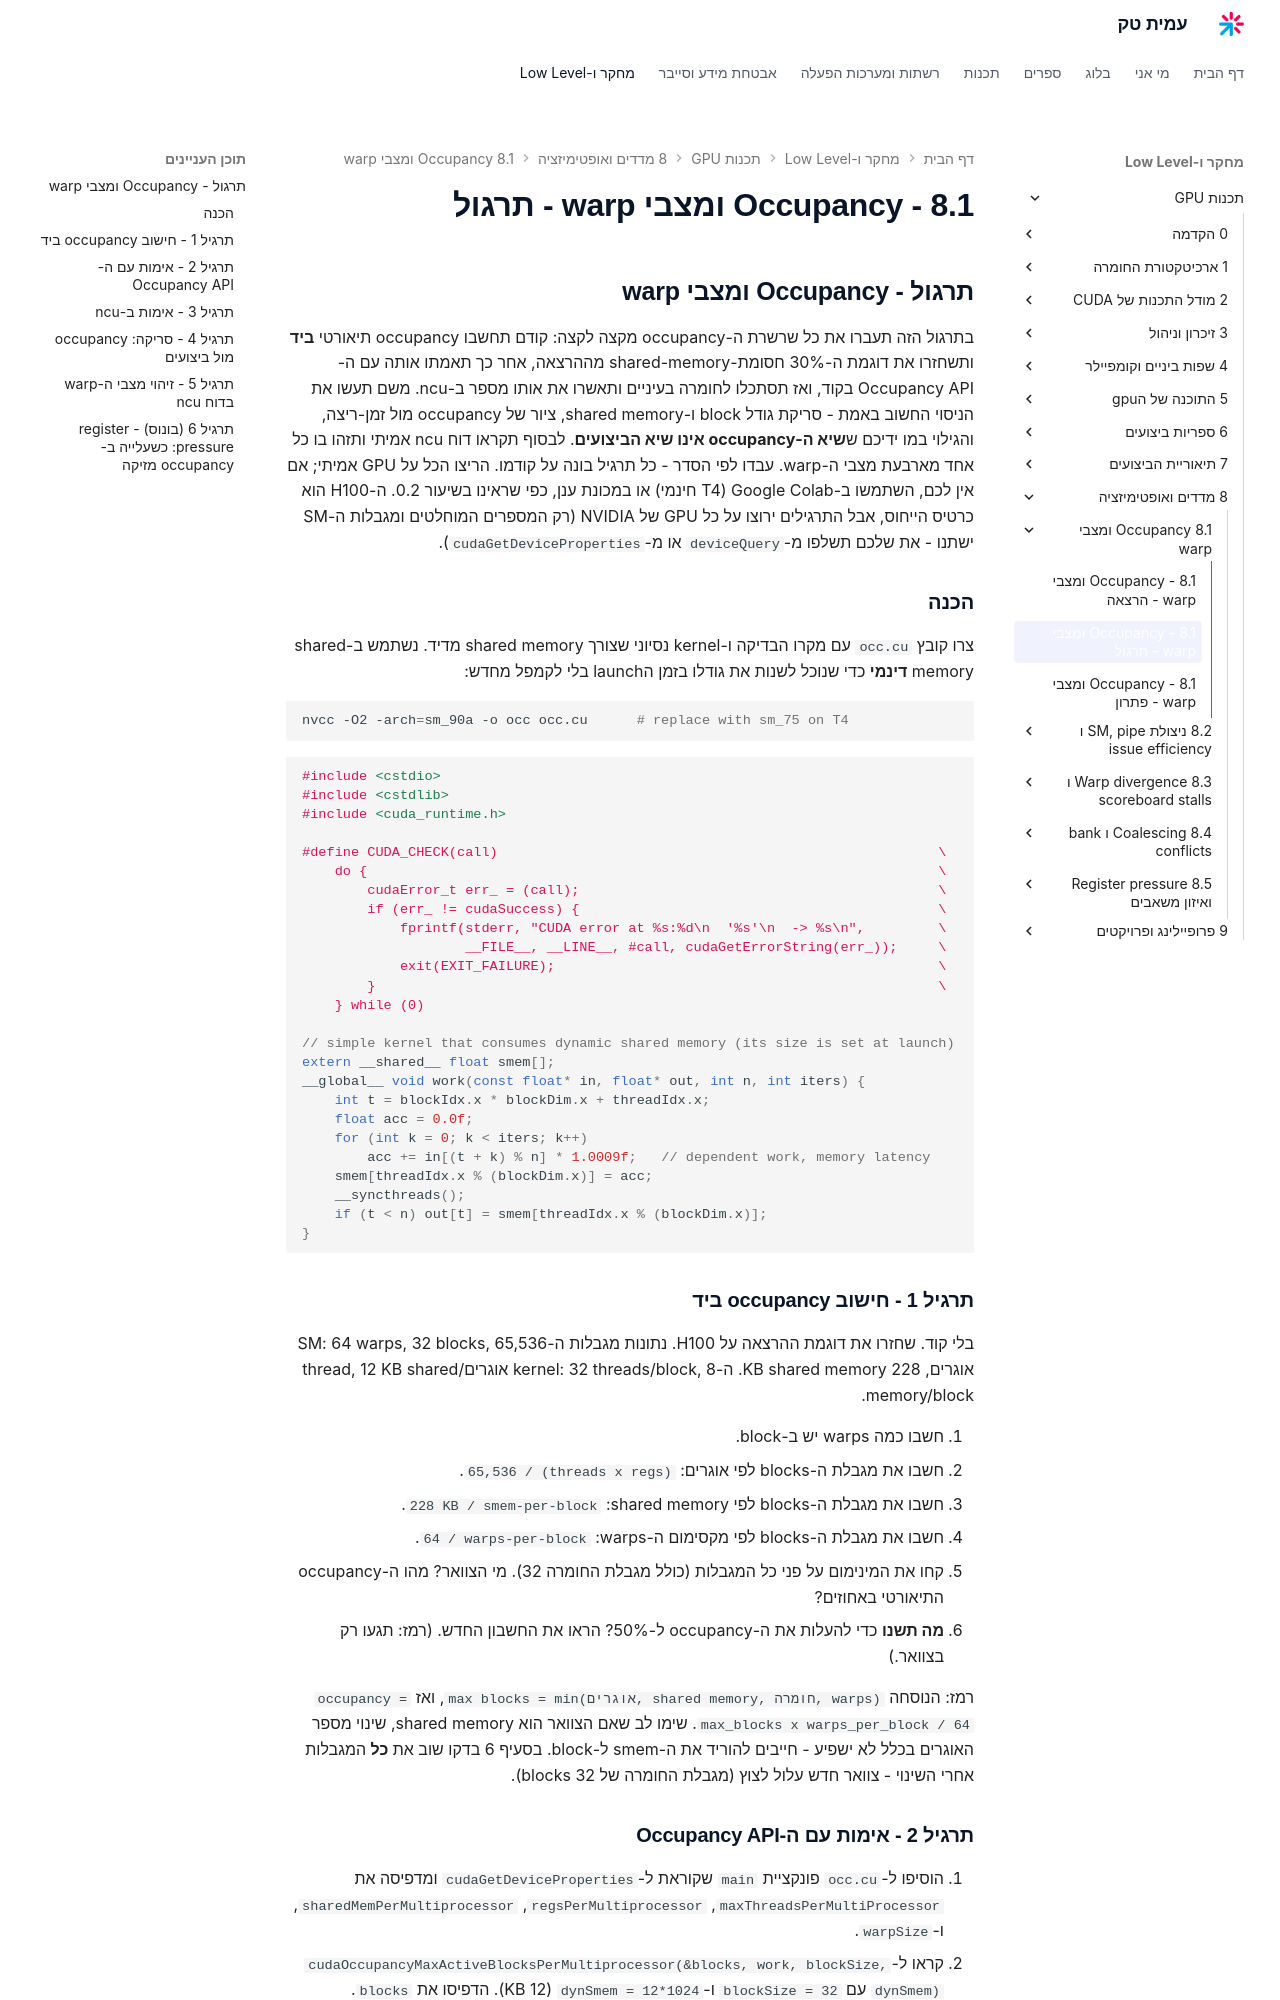

repository: AmitPinchasi/amittech · page: תכנות-GPU/8 - מדדים ואופטימיזציה/8.1 - Occupancy ומצבי warp/8.1 - Occupancy ומצבי warp - תרגול/index.html · generator: mkdocs

## תרגול - Occupancy ומצבי warp

בתרגול הזה תעברו את כל שרשרת ה-occupancy מקצה לקצה: קודם תחשבו occupancy תיאורטי **ביד** ותשחזרו את דוגמת ה-30% חסומת-shared-memory מההרצאה, אחר כך תאמתו אותה עם ה-Occupancy API בקוד, ואז תסתכלו לחומרה בעיניים ותאשרו את אותו מספר ב-ncu. משם תעשו את הניסוי החשוב באמת - סריקת גודל block ו-shared memory, ציור של occupancy מול זמן-ריצה, והגילוי במו ידיכם ש**שיא ה-occupancy אינו שיא הביצועים**. לבסוף תקראו דוח ncu אמיתי ותזהו בו כל אחד מארבעת מצבי ה-warp. עבדו לפי הסדר - כל תרגיל בונה על קודמו. הריצו הכל על GPU אמיתי; אם אין לכם, השתמשו ב-Google Colab (T4 חינמי) או במכונת ענן, כפי שראינו בשיעור 0.2. ה-H100 הוא כרטיס הייחוס, אבל התרגילים ירוצו על כל GPU של NVIDIA (רק המספרים המוחלטים ומגבלות ה-SM ישתנו - את שלכם תשלפו מ-`deviceQuery` או מ-`cudaGetDeviceProperties`).

### הכנה

צרו קובץ `occ.cu` עם מקרו הבדיקה ו-kernel נסיוני שצורך shared memory מדיד. נשתמש ב-shared memory **דינמי** כדי שנוכל לשנות את גודלו בזמן הlaunch בלי לקמפל מחדש:

```bash
nvcc -O2 -arch=sm_90a -o occ occ.cu      # replace with sm_75 on T4
```

```cpp
#include <cstdio>
#include <cstdlib>
#include <cuda_runtime.h>

#define CUDA_CHECK(call)                                                      \
    do {                                                                      \
        cudaError_t err_ = (call);                                            \
        if (err_ != cudaSuccess) {                                            \
            fprintf(stderr, "CUDA error at %s:%d\n  '%s'\n  -> %s\n",         \
                    __FILE__, __LINE__, #call, cudaGetErrorString(err_));     \
            exit(EXIT_FAILURE);                                               \
        }                                                                     \
    } while (0)

// simple kernel that consumes dynamic shared memory (its size is set at launch)
extern __shared__ float smem[];
__global__ void work(const float* in, float* out, int n, int iters) {
    int t = blockIdx.x * blockDim.x + threadIdx.x;
    float acc = 0.0f;
    for (int k = 0; k < iters; k++)
        acc += in[(t + k) % n] * 1.0009f;   // dependent work, memory latency
    smem[threadIdx.x % (blockDim.x)] = acc;
    __syncthreads();
    if (t < n) out[t] = smem[threadIdx.x % (blockDim.x)];
}
```

### תרגיל 1 - חישוב occupancy ביד

בלי קוד. שחזרו את דוגמת ההרצאה על H100. נתונות מגבלות ה-SM: 64 warps, 32 blocks, 65,536 אוגרים, 228 KB shared memory. ה-kernel: 32 threads/block, 8 אוגרים/thread, 12 KB shared memory/block.

1. חשבו כמה warps יש ב-block.
2. חשבו את מגבלת ה-blocks לפי אוגרים: `65,536 / (threads x regs)`.
3. חשבו את מגבלת ה-blocks לפי shared memory: `228 KB / smem-per-block`.
4. חשבו את מגבלת ה-blocks לפי מקסימום ה-warps: `64 / warps-per-block`.
5. קחו את המינימום על פני כל המגבלות (כולל מגבלת החומרה 32). מי הצוואר? מהו ה-occupancy התיאורטי באחוזים?
6. **מה תשנו** כדי להעלות את ה-occupancy ל-50%? הראו את החשבון החדש. (רמז: תגעו רק בצוואר.)

רמז: הנוסחה `max blocks = min(אוגרים, shared memory, חומרה, warps)`, ואז `occupancy = max_blocks x warps_per_block / 64`. שימו לב שאם הצוואר הוא shared memory, שינוי מספר האוגרים בכלל לא ישפיע - חייבים להוריד את ה-smem ל-block. בסעיף 6 בדקו שוב את **כל** המגבלות אחרי השינוי - צוואר חדש עלול לצוץ (מגבלת החומרה של 32 blocks).
